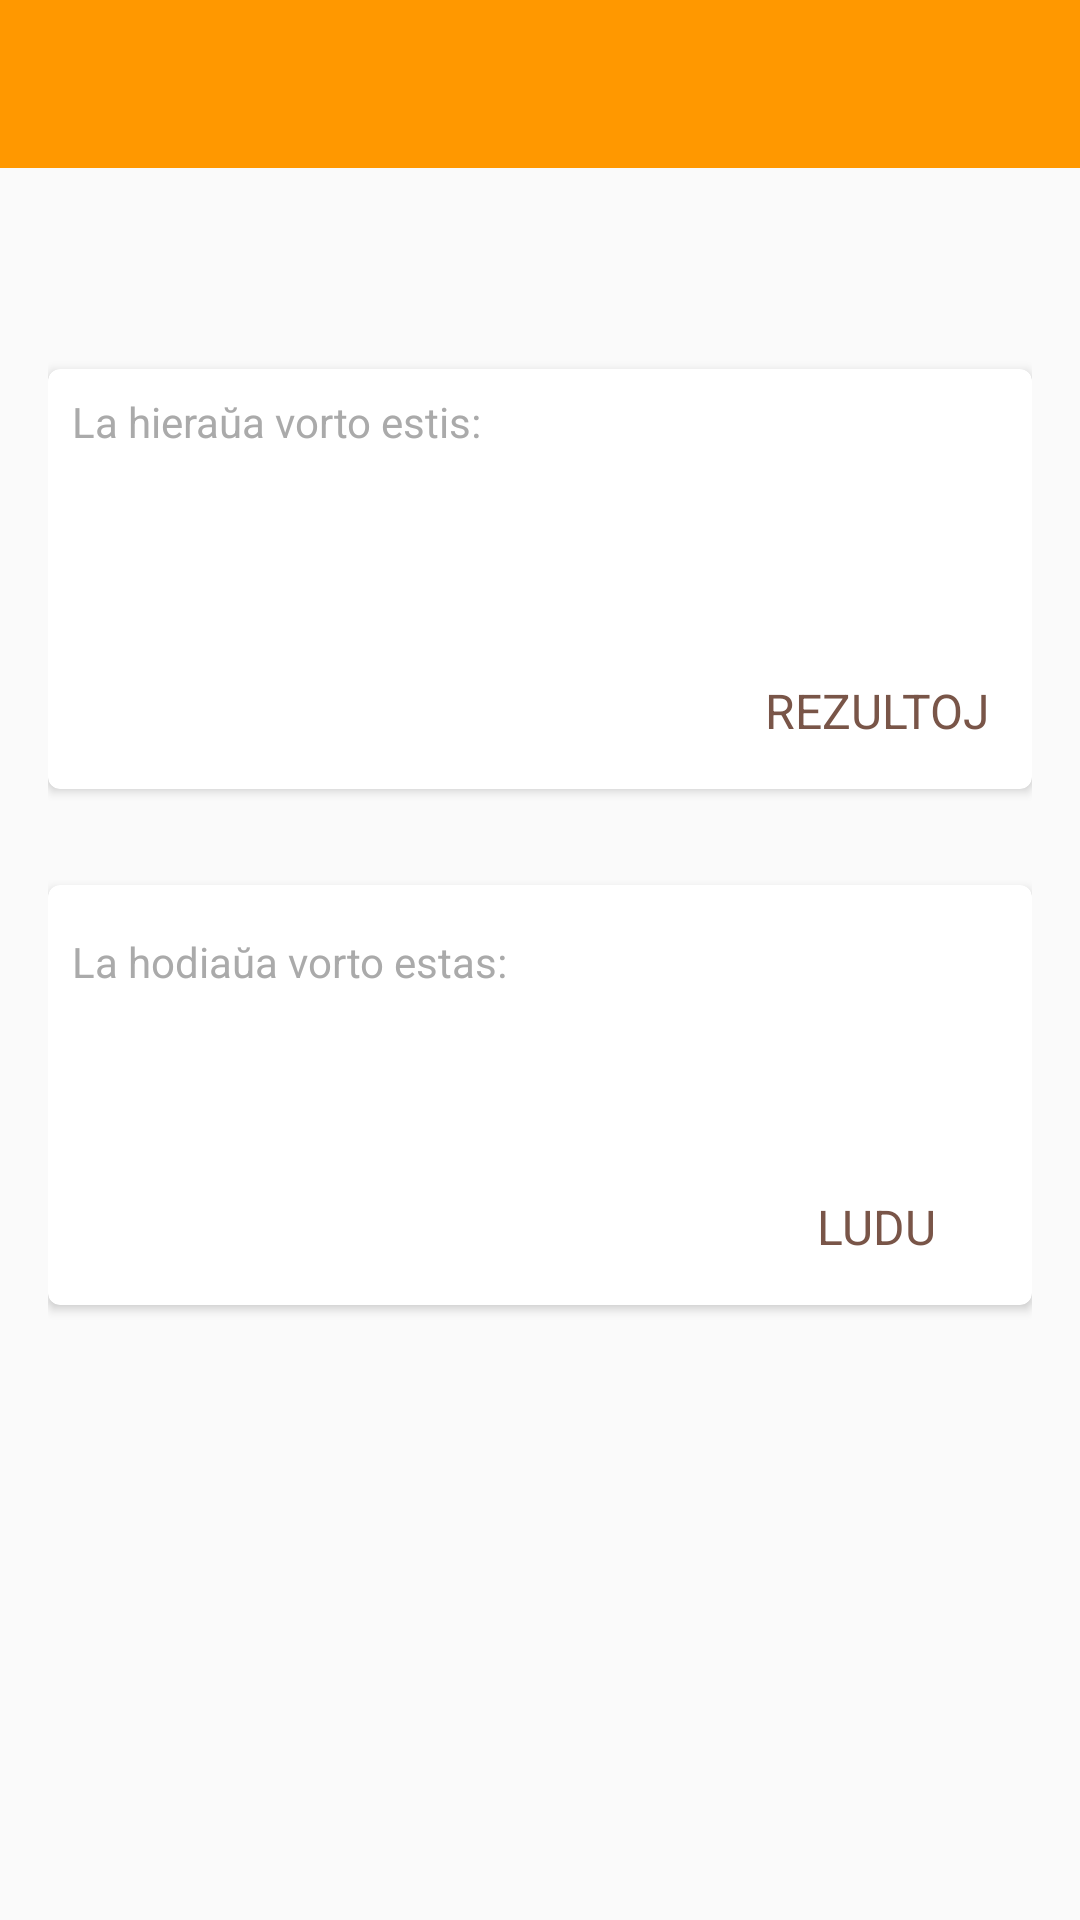

Reconstruct the res/layout file that produces this screen, plus the resources it refers to.
<!-- AndroidManifest.xml: application theme AppTheme -->
<!-- res/layout/activity_akceptejo.xml -->
<RelativeLayout xmlns:android="http://schemas.android.com/apk/res/android"
    xmlns:tools="http://schemas.android.com/tools"
    android:layout_width="match_parent"
    android:layout_height="match_parent"
    xmlns:card_view="http://schemas.android.com/apk/res-auto"
    tools:context="org.esperanto_france.samopiniuloj.AkceptejoActivity">

    <include
        android:id="@+id/toolbar"
        layout="@layout/toolbar" />

    <LinearLayout
        android:layout_below="@id/toolbar"
        android:orientation="vertical"
        android:layout_width="match_parent"
        android:layout_height="match_parent"
        android:paddingBottom="@dimen/activity_vertical_margin"
        android:paddingLeft="@dimen/activity_horizontal_margin"
        android:paddingRight="@dimen/activity_horizontal_margin"
        android:paddingTop="@dimen/activity_vertical_margin"  >

        <TextView tools:text="Nun estas 8 Majo 2015"
            android:id="@+id/nuna_horo"
            style="@style/TexteNormal"
            android:layout_gravity="left" />

        <android.support.v7.widget.CardView
            xmlns:card_view="http://schemas.android.com/apk/res-auto"
            android:id="@+id/card_rezulto"
            android:layout_gravity="center"
            android:layout_width="match_parent"
            android:layout_height="140dp"
            card_view:cardCornerRadius="4dp"
            card_view:cardBackgroundColor="@color/sam_carte"
            android:layout_marginTop="32dp"
            android:orientation="horizontal">

            <RelativeLayout
                android:layout_width="fill_parent"
                android:layout_height="fill_parent">

                <ImageView
                    android:layout_width="wrap_content"
                    android:layout_height="wrap_content"
                    android:id="@+id/img_rezulto"
                    android:layout_gravity="center_vertical|bottom|start|top"
                    tools:src="@drawable/nimfeo"
                    android:contentDescription="" />

                <RelativeLayout android:id="@+id/info_rezultoj"
                    android:layout_width="fill_parent"
                    android:layout_height="fill_parent"
                    android:layout_toRightOf="@+id/img_rezulto"
                    android:layout_toEndOf="@+id/img_rezulto"
                    android:padding="8dp" >

                    <TextView
                        android:id="@+id/txt_hieraua_vorto"
                        android:text="@string/la_hieraua_vorto_estis"
                        style="@style/TexteNormal.Clair" />

                    <TextView
                        android:layout_below="@+id/txt_hieraua_vorto"
                        tools:text="Woody Allen"
                        android:id="@+id/hieraua_vorto"
                        style="@style/Vorto"
                        android:layout_gravity="center_horizontal"
                        android:layout_marginTop="8dp" />

                    <TextView android:id="@+id/txt_vigajnis"
                        tools:text="vi gajnis 15 poentojn"
                        android:layout_below="@+id/hieraua_vorto"
                        style="@style/TexteNormal.Clair"
                        android:layout_gravity="center_horizontal|top"
                        android:layout_marginTop="16dp" />

                    <LinearLayout
                        android:orientation="vertical"
                        android:layout_width="wrap_content"
                        android:layout_height="wrap_content"
                        android:layout_alignParentBottom="true"
                        android:layout_alignParentRight="true"
                        android:layout_alignParentTop="false">

                        <Button android:id="@+id/btn_rezultoj"
                            android:text="@string/action_rezultoj"
                            android:layout_alignParentEnd="false"
                            android:layout_alignParentRight="false"
                            android:layout_alignParentStart="false"
                            android:layout_alignParentLeft="false"
                            android:layout_toEndOf="@id/info_rezultoj"
                            android:layout_toRightOf="@id/info_rezultoj"
                            android:gravity="center"
                            style="@style/BoutonSecondaire" />
                    </LinearLayout>

                </RelativeLayout>

            </RelativeLayout>

        </android.support.v7.widget.CardView>

        <android.support.v7.widget.CardView
            xmlns:card_view="http://schemas.android.com/apk/res-auto"
            android:id="@+id/card_hodiaua_vorto"
            android:layout_gravity="center"
            android:layout_width="match_parent"
            android:layout_height="140dp"
            card_view:cardCornerRadius="4dp"
            card_view:cardBackgroundColor="@color/sam_carte"
            android:layout_marginTop="32dp"
            android:background="@color/sam_carte"
            android:orientation="horizontal">

            <RelativeLayout
                android:layout_width="fill_parent"
                android:layout_height="fill_parent">

                <ImageView
                    android:layout_width="wrap_content"
                    android:layout_height="wrap_content"
                    android:id="@+id/img_nuna_vorto"
                    android:layout_gravity="center_vertical|bottom|start|top"
                    tools:src="@drawable/dentradajxo" />

                <RelativeLayout android:id="@+id/info_ludo"
                    android:layout_width="fill_parent"
                    android:layout_height="fill_parent"
                    android:layout_toRightOf="@+id/img_nuna_vorto"
                    android:layout_toEndOf="@+id/img_nuna_vorto"
                    android:padding="8dp" >

                    <TextView
                        android:text="@string/la_hodiaua_vorto_estas"
                        android:id="@+id/txt_hodiaua_vorto"
                        style="@style/TexteNormal.Clair"
                        android:paddingTop="8dp" />

                    <TextView
                        android:layout_below="@+id/txt_hodiaua_vorto"
                        tools:text="dendrataĵo"
                        android:id="@+id/hodiaua_vorto"
                        style="@style/Vorto"
                        android:layout_gravity="center_horizontal"
                        android:layout_marginTop="8dp" />

                    <LinearLayout
                        android:orientation="vertical"
                        android:layout_width="wrap_content"
                        android:layout_height="wrap_content"
                        android:layout_alignParentBottom="true"
                        android:layout_alignParentRight="true"
                        android:layout_alignParentEnd="true"
                        android:layout_alignParentTop="false">

                        <Button android:id="@+id/btn_ludu"
                             android:text="@string/action_ludi"
                             android:layout_alignParentEnd="false"
                            android:layout_alignParentRight="false"
                             android:layout_alignParentStart="false"
                            android:layout_alignParentLeft="false"
                             android:layout_toEndOf="@id/info_ludo"
                            android:layout_toRightOf="@id/info_ludo"
                            style="@style/BoutonSecondaire" />
                    </LinearLayout>

                </RelativeLayout>

            </RelativeLayout>

        </android.support.v7.widget.CardView>
    </LinearLayout>

</RelativeLayout>
<!-- res/layout/toolbar.xml (included above) -->
<?xml version="1.0" encoding="utf-8"?>
<android.support.v7.widget.Toolbar xmlns:android="http://schemas.android.com/apk/res/android"
    android:layout_width="match_parent"
    android:layout_height="wrap_content"
    android:background="@color/sam_secondaire">
</android.support.v7.widget.Toolbar>
<!-- resources referenced by this layout -->
<resources>
  <color name="sam_carte">#FFFFFF</color>
  <color name="sam_secondaire">#FF9800</color>
  <dimen name="activity_horizontal_margin">16dp</dimen>
  <dimen name="activity_vertical_margin">16dp</dimen>
  <!-- drawable dentradajxo: jpg bitmap (drawable, 12649 bytes) -->
  <!-- drawable nimfeo: jpg bitmap (drawable, 3310 bytes) -->
  <string name="action_ludi">ludu</string>
  <string name="action_rezultoj">rezultoj</string>
  <string name="la_hieraua_vorto_estis">La hieraŭa vorto estis:</string>
  <string name="la_hodiaua_vorto_estas">La hodiaŭa vorto estas:</string>
  <style name="BoutonSecondaire" parent="android:Widget.Holo.Button.Borderless">
          <item name="android:layout_width">wrap_content</item>
          <item name="android:minWidth">88dp</item>
          <item name="android:layout_height">36dp</item>
          <item name="android:textSize">16sp</item>
          <item name="android:textAllCaps">true</item>
          <item name="android:textColor">@color/sam_bouton_fonce</item>
      </style>
  <style name="TexteNormal" parent="Base.TextAppearance.AppCompat.Small">
          <item name="android:layout_width">fill_parent</item>
          <item name="android:layout_height">wrap_content</item>
          <item name="android:textSize">@dimen/texte_normal</item>
          <item name="android:textColor">@color/sam_txt_1</item>
      </style>
  <style name="TexteNormal.Clair">
          <item name="android:textColor">@color/sam_txt_2</item>
      </style>
  <style name="Vorto">
          <item name="android:layout_width">wrap_content</item>
          <item name="android:layout_height">wrap_content</item>
          <item name="android:textSize">@dimen/texte_xlarge</item>
          <item name="android:textColor">@color/sam_txt_0</item>
      </style>
  <style name="AppTheme" parent="Theme.AppCompat.Light">
          
          <item name="android:windowNoTitle">true</item>
          <item name="windowActionBar">false</item> 
  
          <item name="drawerArrowStyle">@style/DrawerArrowStyle</item>
      </style>
  <color name="sam_bouton_fonce">#795548</color>
  <dimen name="texte_normal">14sp</dimen>
  <color name="sam_txt_1">#795548</color>
  <color name="sam_txt_2">#AAAAAA</color>
  <dimen name="texte_xlarge">24sp</dimen>
  <color name="sam_txt_0">#333333</color>
  <style name="DrawerArrowStyle" parent="Widget.AppCompat.DrawerArrowToggle">
          <item name="spinBars">true</item>
          <item name="color">@android:color/white</item>
      </style>
</resources>
